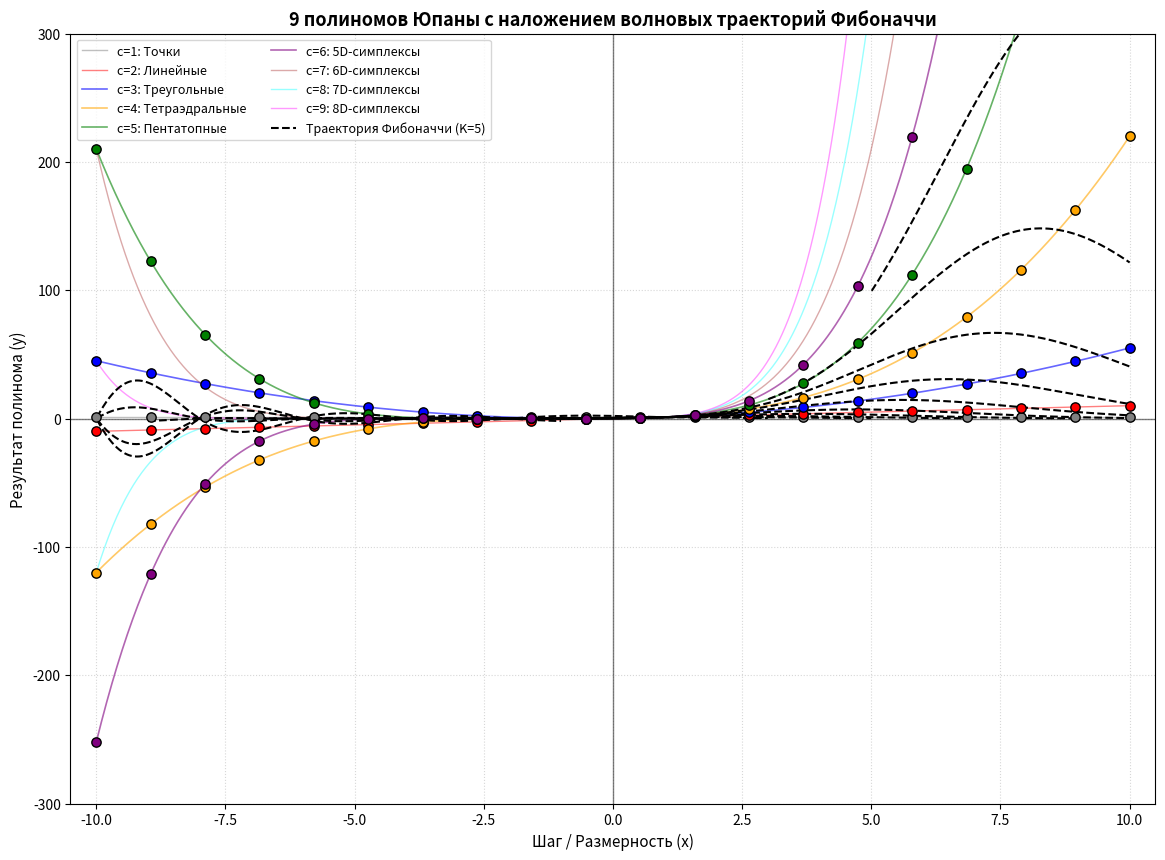

This figure's Python source:
import numpy as np
import matplotlib.pyplot as plt
from scipy.special import gamma

# 1. Расширенный диапазон для непрерывных кривых от -10 до 10
x = np.linspace(-10.0, 10.0, 1000)
# 1. Расширенный диапазон для непрерывных кривых от -10 до 10 (настоящий)
xd = np.linspace(-10.0, 10.0, 20)


# Формулы 9 полиномов Паскаля (симплициальных чисел)
y1 = np.ones_like(x)
y2 = x
y3 = x * (x + 1) / 2
y4 = x * (x + 1) * (x + 2) / 6
y5 = x * (x + 1) * (x + 2) * (x + 3) / 24
y6 = x * (x + 1) * (x + 2) * (x + 3) * (x + 4) / 120
y7 = x * (x + 1) * (x + 2) * (x + 3) * (x + 4) * (x + 5) / 720
y8 = x * (x + 1) * (x + 2) * (x + 3) * (x + 4) * (x + 5) * (x + 6) / 5040
y9 = x * (x + 1) * (x + 2) * (x + 3) * (x + 4) * (x + 5) * (x + 6) * (x + 7) / 40320

# Формулы 9 полиномов Паскаля (симплициальных чисел) (настоящих)
y1d = np.ones_like(xd)
y2d = xd
y3d = xd * (xd + 1) / 2
y4d = xd * (xd + 1) * (xd + 2) / 6
y5d = xd * (xd + 1) * (xd + 2) * (xd + 3) / 24
y6d = xd * (xd + 1) * (xd + 2) * (xd + 3) * (xd + 4) / 120
y7d = xd * (xd + 1) * (xd + 2) * (xd + 3) * (xd + 4) * (xd + 5) / 720
y8d = xd * (xd + 1) * (xd + 2) * (xd + 3) * (xd + 4) * (xd + 5) * (xd + 6) / 5040
y9d = xd * (xd + 1) * (xd + 2) * (xd + 3) * (xd + 4) * (xd + 5) * (xd + 6) * (xd + 7) / 40320


# Базовые массивы (так как ypana строится на их основе)
nodes_y1 = np.array([1, 1, 1, 1, 1, 1])
nodes_x1 = np.array([1, 2, 3, 4, 5, 6])
nodes_y3 = np.array([6, 10, 15, 21])
nodes_y4 = np.array([20, 35, 56])
nodes_y5 = np.array([70, 126])
nodes_y6 = np.array([252])

# Сборка строк ypana чисто через функции NumPy (hstack объединяет массивы горизонтально)
ypana_y1 = np.hstack(([1], nodes_y1))
ypana_y2 = np.hstack((nodes_x1, [7]))
ypana_y3 = np.hstack(([1, 3], nodes_y3, [28]))
ypana_y4 = np.hstack(([1, 4, 10], nodes_y4, [84]))
ypana_y5 = np.hstack(([1, 5, 15, 35], nodes_y5, [210]))
ypana_y6 = np.hstack(([1, 6, 21, 56, 126], nodes_y6, [462]))
ypana_y7 = np.array([1, 7, 28, 84, 210, 462, 924])

# Создаем пустую матрицу 7x7 из нулей
ypana = np.zeros((7, 7), dtype=int)

# Заполняем каждую строку (первая строка ypana_y1 имеет длину 7, остальные тоже)
ypana[0, :] = ypana_y1
ypana[1, :] = ypana_y2
ypana[2, :] = ypana_y3
ypana[3, :] = ypana_y4
ypana[4, :] = ypana_y5
ypana[5, :] = ypana_y6
ypana[6, :] = ypana_y7

print(ypana)

fib_1 = ypana[0,0]
fib_1_list = [
    [0, 0]
] # 1

fib_2 = ypana[1,0]
fib_2_list = [[1, 0]]  # 1

fib_3 = ypana[2,0] + ypana[0,1]
fib_3_list = [[2.0],[0,1]] # 2

fib_4 = ypana[3,0] + ypana[1,1]
fib_4_list = [[3,0], [1,1]] # 3

fib_5 = ypana[4,0] + ypana[2,1] + ypana[0,2]
fib_5_list = [[4,0], [2,1], [0,2]] # 5

fib_6 = ypana[5,0] + ypana[3,1] + ypana[1,3]
fib_6_list = [[5,0],[3,1], [1,2]] # 8

fib_7 = ypana[6,0] + ypana[4,1] + ypana[2,2] + ypana[0,3]
fib_7_list = [[6,0],[4,1],[2,2],[0,3]] # 13

#fib_8 = ypana[7,0] + ypana[5,1] + ypana[3,2] + ypana[1,4]
#fib_8_list = [[7,0],[5,1],[3,2],[1,3]] # 21

#fib_9 = ypana[8.0] + ypana[6,1] + ypana[4,2] + ypana[2,3] + ypana[0,4]
#fib_9_list = [[8.0], [6,1], [4,2],[2,3],[0,4]] # 34

# 1. Генерируем расширенную матрицу ypana (треугольник Паскаля) размером 9x9 через NumPy
# Это необходимо, чтобы работали индексы из fib_8 и fib_9 (строки 7 и 8)
ypana = np.zeros((9, 9), dtype=int)
for i in range(9):
    for j in range(9):
        if i == 0:
            ypana[i, j] = 1
        elif j == 0:
            ypana[i, j] = 1
        else:
            ypana[i, j] = ypana[i-1, j] + ypana[i, j-1]

print(ypana)

# 2. Автоматическая генерация координат и значений Фибоначчи на NumPy
fib_values = {}
fib_coords = {}

for n in range(1, 10):  # Для fib_1 ... fib_9
    # Для каждого n сумма индексов строки (r) и столбца (c) равна n - 1.
    # При этом строка уменьшается на 2, а столбец увеличивается на 1.
    
    # Генерируем массив строк: от (n-1) вниз до 0 с шагом -2
    rows = np.arange(n - 1, -1, -2)
    # Генерируем массив столбцов: от 0 вверх с шагом 1
    cols = np.arange(0, len(rows))
    
    # Объединяем их в двумерную матрицу координат (размерность К x 2)
    coords_matrix = np.column_stack((rows, cols))
    
    # Извлекаем значения из ypana по сгенерированным координатам и суммируем их
    value = np.sum(ypana[rows, cols])
    
    # Сохраняем в словари (для удобства работы)
    fib_coords[f"fib_{n}_coords"] = coords_matrix
    fib_values[f"fib_{n}_value"] = value

# ==========================================
# ДЕМОНСТРАЦИЯ РЕЗУЛЬТАТОВ (Вывод на экран)
# ==========================================

# Выведем конкретный пример, например для fib_5 и fib_9, как в вашем запросе:
for n in range(1, 10):
    print(f"--- fib_{n} ---")
    print(f"Значение Фибоначчи: {fib_values[f'fib_{n}_value']}")
    print("Матрица координат NumPy:")
    print(fib_coords[f"fib_{n}_coords"])
    print(f"Тип объекта координат: {type(fib_coords[f'fib_{n}_coords'])}\n")


# 3. ФУНКЦИЯ ДЛЯ ГЕНЕРАЦИИ НЕПРЕРЫВНЫХ КРИВЫХ ФИБОНАЧЧИ
def fibonacci_trajectory(x_range, const_val):
    y_res = []
    for xi in x_range:
        # Вычисляем непрерывный номер столбца c для данной диагонали
        c_val = (const_val - xi) / 2.0
        
        # Защита от выхода за пределы сетки полиномов (работаем в диапазоне 1 <= c <= 9)
        if 1.0 <= c_val <= 9.0:
            # Обобщенная формула P_c(x) через Гамма-функции Г(n+1) = n!
            try:
                val = gamma(xi + c_val - 1) / (gamma(c_val) * gamma(xi + 1))
                y_res.append(val)
            except:
                y_res.append(np.nan)
        else:
            y_res.append(np.nan)
    return np.array(y_res)

# 4. Визуализация
plt.figure(figsize=(14, 10), facecolor='white')

# Отрисовка исходных 9 полиномов
plt.plot(x, y1, label='c=1: Точки', color='gray', linewidth=1.0, alpha=0.5)
plt.plot(x, y2, label='c=2: Линейные', color='red', linewidth=1.0, alpha=0.5)
plt.plot(x, y3, label='c=3: Треугольные', color='blue', linewidth=1.2, alpha=0.6)
plt.plot(x, y4, label='c=4: Тетраэдральные', color='orange', linewidth=1.2, alpha=0.6)
plt.plot(x, y5, label='c=5: Пентатопные', color='green', linewidth=1.2, alpha=0.6)
plt.plot(x, y6, label='c=6: 5D-симплексы', color='purple', linewidth=1.2, alpha=0.6)
plt.plot(x, y7, label='c=7: 6D-симплексы', color='brown', linewidth=1.0, alpha=0.4)
plt.plot(x, y8, label='c=8: 7D-симплексы', color='cyan', linewidth=1.0, alpha=0.4)
plt.plot(x, y9, label='c=9: 8D-симплексы', color='magenta', linewidth=1.0, alpha=0.4)

# НАЛОЖЕНИЕ КРИВЫХ ДИАГОНАЛЕЙ ФИБОНАЧЧИ (через диапазон range без скобок)
x_fib = np.linspace(-10.0, 10.0, 2000) 
for k in [1, 3, 5, 7, 9, 11, 13, 15, 17, 19, 21, 23]:
    y_fib = fibonacci_trajectory(x_fib, const_val=k)
    plt.plot(x_fib, y_fib, color='black', linestyle='--', linewidth=1.5, zorder=4,
             label=f'Траектория Фибоначчи (K={k})' if k==5 else "")

# Нанесение дискретных точек пересечений (настоящих)
plt.scatter(xd, y1d, color='gray', edgecolor='black', s=45, zorder=5)
plt.scatter(xd, y2d, color='red', edgecolor='black', s=45, zorder=5)
plt.scatter(xd, y3d, color='blue', edgecolor='black', s=45, zorder=5)
plt.scatter(xd, y4d, color='orange', edgecolor='black', s=45, zorder=5)
plt.scatter(xd, y5d, color='green', edgecolor='black', s=45, zorder=5)
plt.scatter(xd, y6d, color='purple', edgecolor='black', s=45, zorder=5)

# Оси координат Ox и Oy
plt.axhline(0, color='black', linewidth=1.0, alpha=0.5)
plt.axvline(0, color='black', linewidth=1.0, alpha=0.5)

# Настройка осей и сетки
plt.xlabel('Шаг / Размерность (x)', fontsize=11)
plt.ylabel('Результат полинома (y)', fontsize=11)
plt.title('9 полиномов Юпаны с наложением волновых траекторий Фибоначчи', fontsize=13, fontweight='bold')
plt.grid(True, linestyle=':', alpha=0.5)
plt.legend(loc='upper left', fontsize=9, ncol=2)

# Ограничение осей
plt.xlim(-10.5, 10.5)
plt.ylim(-300, 300)

plt.show()
